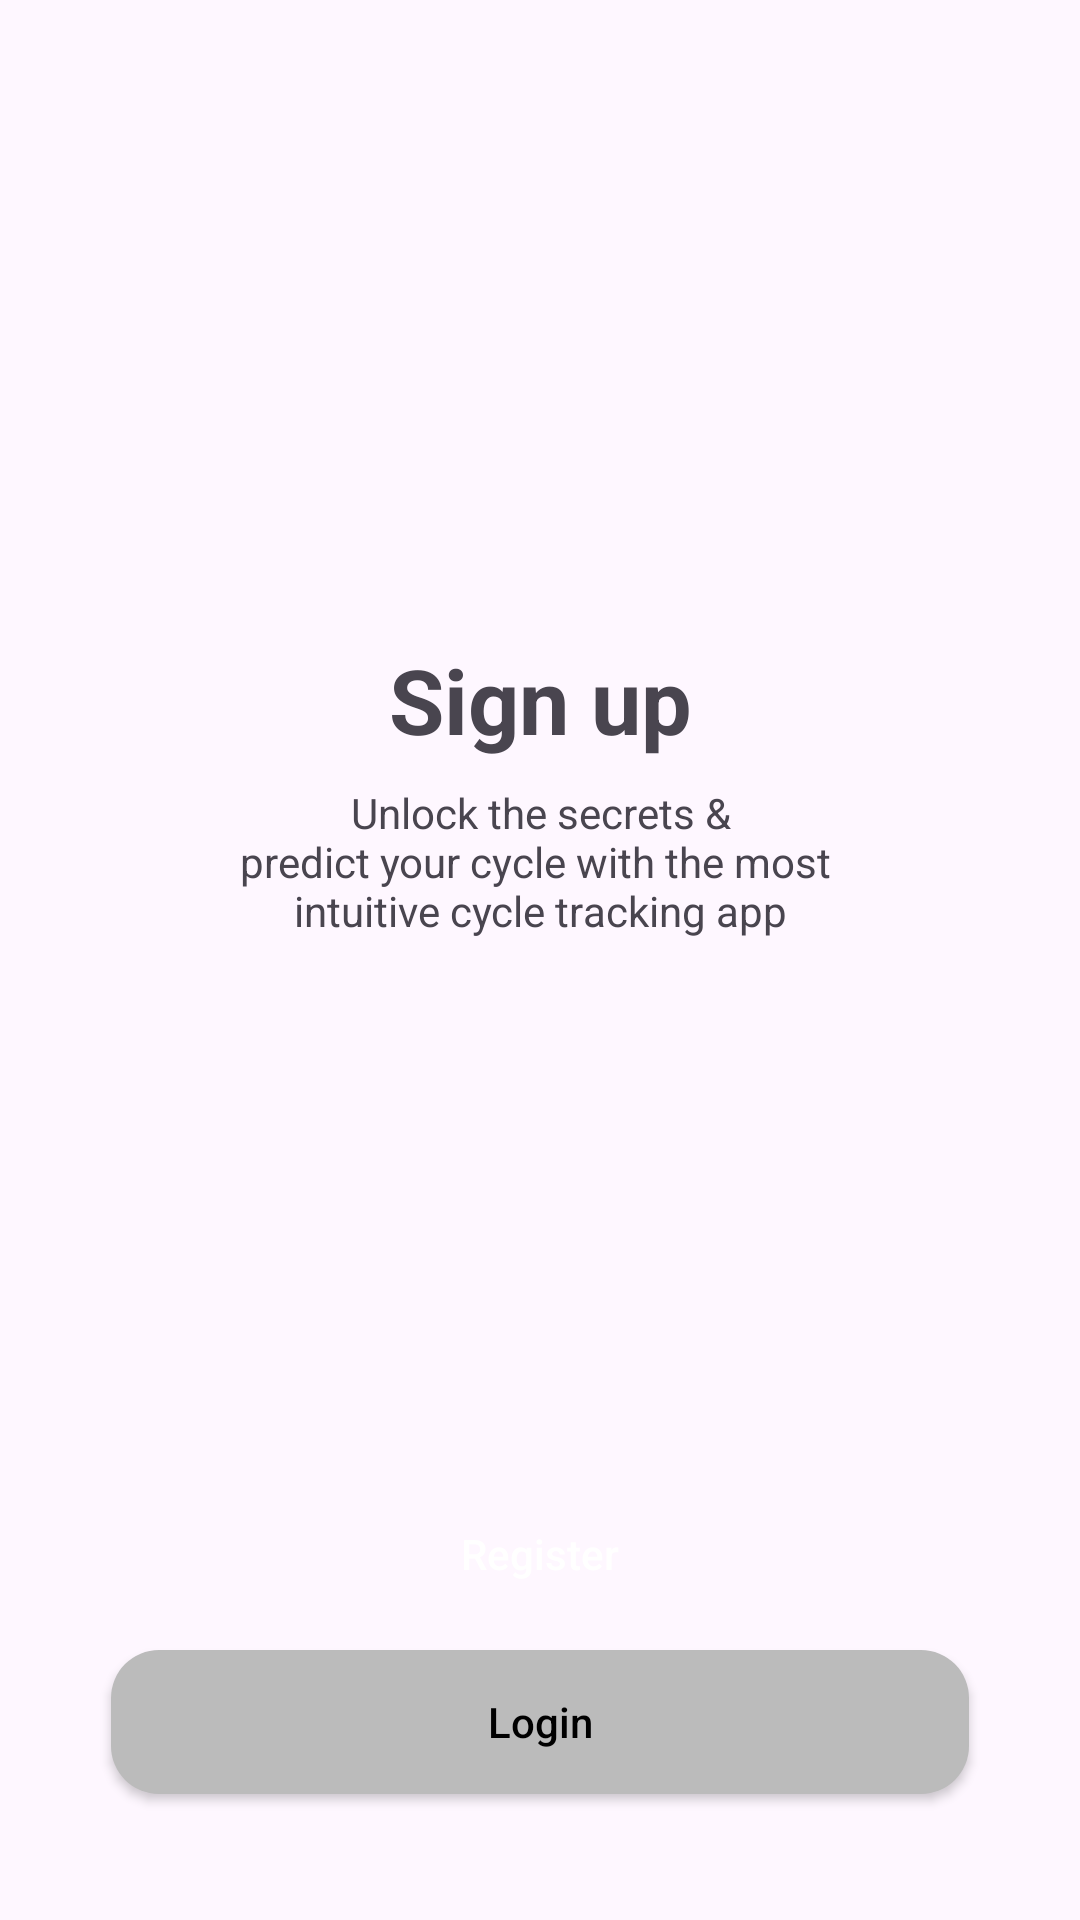

Layout XML and referenced resources for this Android screen:
<!-- AndroidManifest.xml: application theme Theme.UTSMakananApp -->
<!-- res/layout/activity_signup.xml -->
<?xml version="1.0" encoding="utf-8"?>
<androidx.constraintlayout.widget.ConstraintLayout
    xmlns:android="http://schemas.android.com/apk/res/android"
    xmlns:app="http://schemas.android.com/apk/res-auto"
    android:layout_width="match_parent"
    android:layout_height="match_parent"
    android:padding="32dp">

    <TextView
        android:id="@+id/tvTitle"
        android:layout_width="wrap_content"
        android:layout_height="wrap_content"
        android:text="@string/sign_up"
        android:textSize="30sp"
        android:textStyle="bold"
        app:layout_constraintTop_toTopOf="parent"
        app:layout_constraintBottom_toTopOf="@+id/tvSubtitle"
        app:layout_constraintStart_toStartOf="parent"
        app:layout_constraintEnd_toEndOf="parent"
        app:layout_constraintVertical_chainStyle="packed" />

    <TextView
        android:id="@+id/tvSubtitle"
        android:layout_width="0dp"
        android:layout_height="wrap_content"
        android:layout_marginTop="8dp"
        android:gravity="center"
        android:text="@string/unlock_the_secrets_amp_predict_your_cycle_with_the_most_intuitive_cycle_tracking_app"
        android:textSize="14sp"
        app:layout_constraintTop_toBottomOf="@id/tvTitle"
        app:layout_constraintStart_toStartOf="parent"
        app:layout_constraintEnd_toEndOf="parent"
        app:layout_constraintBottom_toTopOf="@id/btnRegister" />

    <Button
        android:id="@+id/btnRegister"
        android:layout_width="0dp"
        android:layout_height="wrap_content"
        android:layout_marginHorizontal="5dp"
        android:layout_marginBottom="8dp"
        android:text="@string/register"
        android:textColor="#FFFFFF"
        android:textAllCaps="false"
        android:fontFamily="sans-serif-medium"
        android:background="@drawable/rounded_btn_register"
        app:backgroundTint="@null"
        app:layout_constraintBottom_toTopOf="@+id/btnLogin"
        app:layout_constraintStart_toStartOf="parent"
        app:layout_constraintEnd_toEndOf="parent" />

    <Button
        android:id="@+id/btnLogin"
        android:layout_width="0dp"
        android:layout_height="wrap_content"
        android:layout_marginHorizontal="5dp"
        android:layout_marginBottom="10dp"
        android:text="@string/login"
        android:textColor="#000000"
        android:textAllCaps="false"
        android:fontFamily="sans-serif-medium"
        android:background="@drawable/rounded_btn_login"
        app:backgroundTint="@null"
        app:layout_constraintBottom_toBottomOf="parent"
        app:layout_constraintStart_toStartOf="parent"
        app:layout_constraintEnd_toEndOf="parent" />


</androidx.constraintlayout.widget.ConstraintLayout>
<!-- resources referenced by this layout -->
<resources>
  <!-- drawable rounded_btn_login (drawable) -->
  <shape xmlns:android="http://schemas.android.com/apk/res/android"
      android:shape="rectangle">
      <solid android:color="#BBBBBB" />
      <corners android:radius="16dp" />
  </shape>
  <string name="login">Login</string>
  <string name="register">Register</string>
  <string name="sign_up">Sign up</string>
  <string name="unlock_the_secrets_amp_predict_your_cycle_with_the_most_intuitive_cycle_tracking_app">
      Unlock the secrets &amp;\npredict your cycle with the most \nintuitive cycle tracking app
  </string>
  <style name="Theme.UTSMakananApp" parent="Base.Theme.UTSMakananApp" />
  <style name="Base.Theme.UTSMakananApp" parent="Theme.Material3.DayNight.NoActionBar">
          
          
      </style>
</resources>
